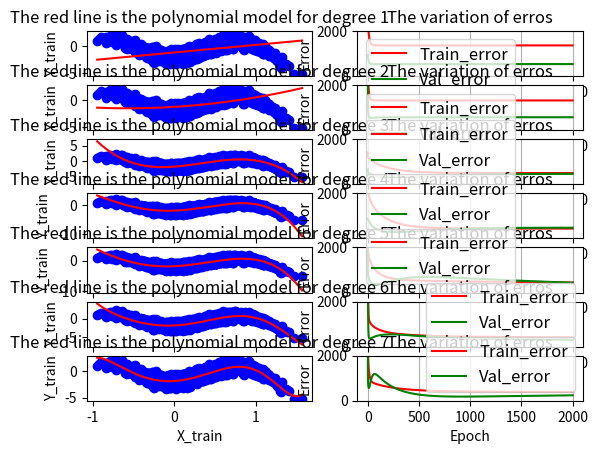
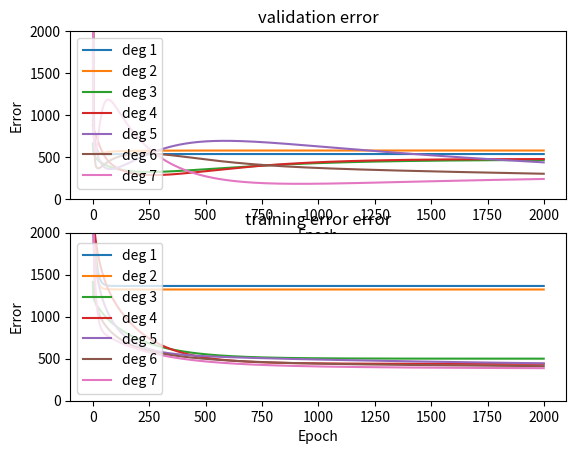
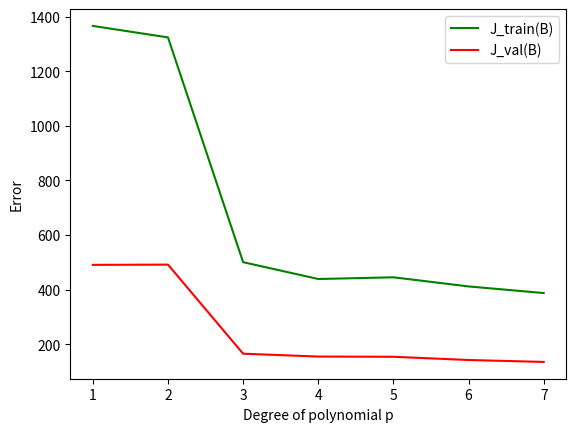

Reproduce these figures in Python, in order.


import numpy as np
import matplotlib.pyplot as plt
np.random.seed(0)


#############################################################################
# The GRADIENT DESCENT algorith to learn the polynomial regression model
#############################################################################
def gradient_descent(beta, lr, x_batch, y_batch):
    # Prediction
    y_pred = x_batch.dot(beta)
    # The error between the prediction and the true y values
    error = y_pred - y_batch
    # Least Squre Error Cost Function 
    cost = np.sum(error**2) * 0.5
    # Calculate the gradient
    gradient_weight = np.transpose(x_batch).dot(error)
    # Beta update based on gradient descent
    beta_next = beta - lr*gradient_weight

    return cost, beta_next

#############################################################################

#############################################################################
# The function to generate the polynomial dataset
def generate_polynomial_dataset(W,n,degree):
    #x_batch = np.linspace(0, 2, n)
    x_batch = np.random.randn(n)
    y_batch = 0.4 * x_batch + 0.3
    p_batch = np.zeros(np.shape(x_batch))
    for ii in range(degree+1):
        p_batch += W[ii] * y_batch ** (ii)
    p_batch += np.random.randn(n)*0.5

    return y_batch, p_batch



#############################################################################
# Preparing the dataset for polynomial regression
# The dimension of the dataset

#############################################################################
# Preparing the dataset for polynomial regression
# The dimension of the dataset
n = 5000
# degree
degree = 5
# The weight of the polynomial model with degree 5: 
# y = weight[0] + weight[1]*x  + weight[2]*(x**2)  + weight[3]*(x**3)  + weight[4]*(x**4)  + weight[5]*(x**5)
Weight = [-2, 1, 10, -5, -8, 4]
# Generating the dataset for the above polynomial model with degree 5
x_batch, y_batch = generate_polynomial_dataset(Weight, n,degree)






degrees = [1,2,3,4,5,6,7]
fig, axs = plt.subplots(nrows=7, ncols=2)
fig, ax_vt = plt.subplots(nrows=2, ncols=1)
#axs = _axs.flatten()


JvalB = []
JtrainB = []
for deg in range(len(degrees)):
    degree = degrees[deg]

    x_batch_ext = np.ones((n,degree+1))
    for ii in range(1,degree+1):
        x_batch_ext[:,ii] = x_batch ** ii


    #############################################################################
    # Seperating the dataset into the training, validating, and testing dataset
    n_train = int(0.6*n)
    n_val = int(0.2*n)
    n_test = n - n_train - n_val
    # The training dataset
    X_train = x_batch_ext[:n_train]
    Y_train = y_batch[:n_train]
    # The validating dataset
    X_val = x_batch_ext[n_train:n_train+n_val]
    Y_val = y_batch[n_train:n_train+n_val]
    # The testing dataset
    X_test = x_batch_ext[n_train+n_val:]
    Y_test = y_batch[n_train+n_val:]

    print(X_train.shape)
        


    #############################################################################
    #                       Main Function
    #############################################################################
    # Hyper-parameters
    training_epochs = 2000
    learning_rate = 0.0001            # The optimization initial learning rate

    beta = np.random.randn(degree+1)
    cost_train_vector = np.zeros(training_epochs)
    cost_val_vector = np.zeros(training_epochs)
    cost_test_vector = np.zeros(training_epochs)

    # Training the polynomial model
    for epoch in range(training_epochs):
        cost_train_vector[epoch], beta_next = gradient_descent(beta,learning_rate,X_train,Y_train)
        cost_val_vector[epoch] = np.sum((X_val.dot(beta) - Y_val)**2) * 0.5
        cost_test_vector[epoch] = np.sum((X_test.dot(beta) - Y_test)**2) * 0.5
        #print('Epoch %3d, cost_train %.3f, cost_val %.3f,cost_test %.3f' % (epoch+1,cost_train_vector[epoch],cost_val_vector[epoch],cost_test_vector[epoch]))
        #print('Epoch %3d, weigts are [%.3f,%.3f,%.3f,%.3f,%.3f,%.3f]' % (epoch+1,beta_next[0],beta_next[1],beta_next[2],beta_next[3],beta_next[4],beta_next[5]))
        beta = beta_next
    print('Epoch %3d, cost_train %.3f, cost_val %.3f,cost_test %.3f' % (epoch+1,cost_train_vector[epoch],cost_val_vector[epoch],cost_test_vector[epoch]))
    print(beta)

    JvalB.append(cost_test_vector[-1])
    JtrainB.append(cost_train_vector[-1])

    #return beta, X_train,Y_train, X_test
    max_x = np.max(X_train[:,1])
    min_x = np.min(X_train[:,1])
    
    
    xx = np.linspace(min_x, max_x, n)
    yy = np.zeros(np.shape(x_batch))
    print("                            degreee                              "+ str(degree))
    for iii in range(len(beta)):
        yy += beta[iii] * xx ** (iii)
    axs[deg,0].plot(X_train[:,1],Y_train,'bo')
    axs[deg,0].plot(xx,yy,'r')
    
    
    
    axs[deg,0].set_xlabel('X_train')
    axs[deg,0].set_ylabel('Y_train')
    axs[deg,0].set_title('The red line is the polynomial model for degree {}'.format(degree))

    axs[deg,1].grid(True)
    l01,=axs[deg,1].plot(cost_train_vector,'r')
    l02,=axs[deg,1].plot(cost_val_vector,'g')
    #l03,=axs[deg,1].plot(cost_test_vector,'b')
    axs[deg,1].legend(handles = [l01, l02], labels = ['Train_error', 'Val_error'],fontsize=12)
    axs[deg,1].set_title('The variation of erros')
    axs[deg,1].set_xlabel('Epoch')
    axs[deg,1].set_ylabel('Error')
    axs[deg,1].set_ylim([0,2000])



    ax_vt[0].plot(cost_val_vector, label = "deg {}".format(degree))
    ax_vt[0].set_xlabel('Epoch')
    ax_vt[0].set_ylabel('Error')
    ax_vt[0].set_ylim([0,2000])
    ax_vt[0].set_title('validation error')
    ax_vt[0].legend()


    ax_vt[1].plot(cost_train_vector, label = "deg {}".format(degree))
    ax_vt[1].set_xlabel('Epoch')
    ax_vt[1].set_ylabel('Error')
    ax_vt[1].set_ylim([0,2000])
    ax_vt[1].set_title('training error error')
    ax_vt[1].legend()


fig, ax = plt.subplots(nrows=1, ncols=1)
ax.plot(degrees, JtrainB, label = "J_train(B)", color = "green")
ax.plot(degrees, JvalB, label = "J_val(B)", color = "red")
ax.set_xlabel('Degree of polynomial p')
ax.set_ylabel('Error')
ax.legend()
    
plt.show()